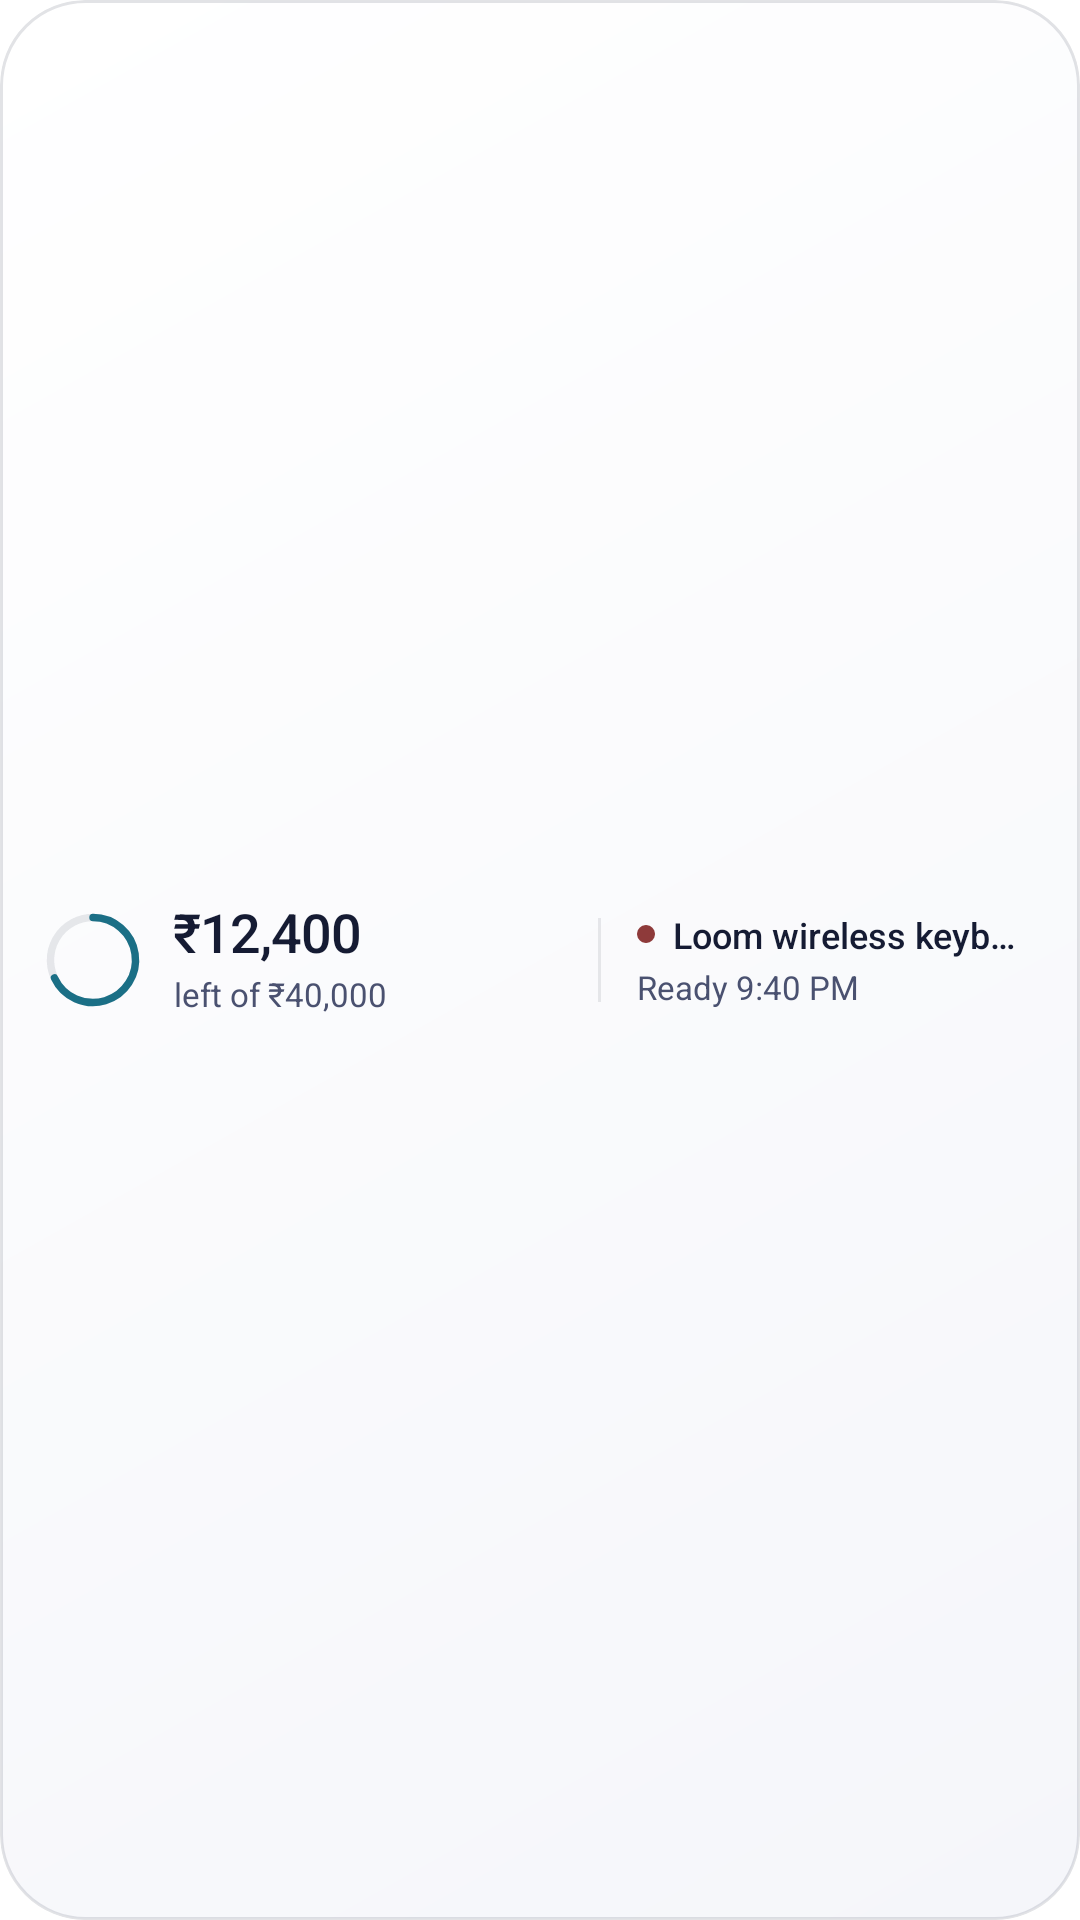

Android layout source for this screen:
<!-- AndroidManifest.xml: fallback theme Theme.MaterialComponents.DayNight.NoActionBar -->
<!-- res/layout/clarion_widget_strip.xml -->
<?xml version="1.0" encoding="utf-8"?>
<LinearLayout xmlns:android="http://schemas.android.com/apk/res/android"
    android:id="@+id/widget_root"
    android:layout_width="match_parent"
    android:layout_height="match_parent"
    android:background="@drawable/widget_background"
    android:clipToOutline="true"
    android:gravity="center_vertical"
    android:orientation="horizontal"
    android:paddingStart="14dp"
    android:paddingEnd="16dp">

    <ImageView
        android:id="@+id/widget_ring"
        android:layout_width="34dp"
        android:layout_height="34dp"
        android:importantForAccessibility="no"
        android:src="@drawable/widget_ring_preview" />

    <LinearLayout
        android:layout_width="0dp"
        android:layout_height="wrap_content"
        android:layout_marginStart="10dp"
        android:layout_weight="1"
        android:orientation="vertical">

        <TextView
            android:id="@+id/widget_budget"
            style="@style/ClarionWidget.Figure"
            android:textSize="18sp" />

        <TextView
            android:id="@+id/widget_caption"
            style="@style/ClarionWidget.Caption"
            android:textSize="11sp" />
    </LinearLayout>

    <FrameLayout
        android:layout_width="1dp"
        android:layout_height="28dp"
        android:layout_marginStart="10dp"
        android:layout_marginEnd="12dp"
        android:background="@color/widget_hairline" />

    <LinearLayout
        android:id="@+id/widget_hold_row"
        android:layout_width="0dp"
        android:layout_height="wrap_content"
        android:layout_weight="1"
        android:orientation="vertical">

        <LinearLayout
            android:layout_width="match_parent"
            android:layout_height="wrap_content"
            android:gravity="center_vertical"
            android:orientation="horizontal">

            <ImageView
                android:id="@+id/widget_hold_dot"
                android:layout_width="6dp"
                android:layout_height="6dp"
                android:importantForAccessibility="no"
                android:src="@drawable/widget_dot_over" />

            <TextView
                android:id="@+id/widget_hold_title"
                style="@style/ClarionWidget.Body"
                android:layout_width="0dp"
                android:layout_marginStart="6dp"
                android:layout_weight="1"
                android:text="@string/widget_preview_hold"
                android:textSize="12sp" />
        </LinearLayout>

        <TextView
            android:id="@+id/widget_hold_time"
            style="@style/ClarionWidget.Caption"
            android:fontFeatureSettings="tnum"
            android:text="@string/widget_preview_ready"
            android:textSize="11sp" />
    </LinearLayout>
</LinearLayout>
<!-- resources referenced by this layout -->
<resources>
  <color name="widget_hairline">#17151B33</color>
  <!-- drawable widget_background (drawable) -->
  <?xml version="1.0" encoding="utf-8"?>
  <shape xmlns:android="http://schemas.android.com/apk/res/android" android:shape="rectangle">
      <corners android:radius="24dp" />
      <gradient
          android:angle="315"
          android:endColor="@color/widget_surface"
          android:startColor="@color/widget_surface_top"
          android:type="linear" />
      <stroke android:width="1dp" android:color="@color/widget_rim" />
  </shape>
  <!-- drawable widget_dot_over (drawable) -->
  <?xml version="1.0" encoding="utf-8"?>
  <shape xmlns:android="http://schemas.android.com/apk/res/android" android:shape="oval">
      <size android:width="6dp" android:height="6dp" />
      <solid android:color="@color/widget_over" />
  </shape>
  <!-- drawable widget_ring_preview (drawable) -->
  <?xml version="1.0" encoding="utf-8"?>
  <vector xmlns:android="http://schemas.android.com/apk/res/android"
      android:width="56dp"
      android:height="56dp"
      android:viewportWidth="48"
      android:viewportHeight="48">
      <path
          android:pathData="M24,4 A20,20 0 1,1 23.99,4"
          android:strokeWidth="3.5"
          android:strokeColor="@color/widget_hairline" />
      <path
          android:pathData="M24,4 A20,20 0 1,1 5.87,32.45"
          android:strokeLineCap="round"
          android:strokeWidth="3.5"
          android:strokeColor="@color/widget_good" />
  </vector>
  <string name="widget_preview_hold" translatable="false">Loom wireless keyboard</string>
  <string name="widget_preview_ready">Ready 9:40 PM</string>
  <style name="ClarionWidget.Body">
          <item name="android:layout_width">match_parent</item>
          <item name="android:layout_height">wrap_content</item>
          <item name="android:fontFamily">sans-serif-medium</item>
          <item name="android:maxLines">1</item>
          <item name="android:ellipsize">end</item>
          <item name="android:textColor">@color/widget_text_primary</item>
          <item name="android:textSize">13sp</item>
      </style>
  <style name="ClarionWidget.Caption">
          <item name="android:layout_width">match_parent</item>
          <item name="android:layout_height">wrap_content</item>
          <item name="android:layout_marginTop">2dp</item>
          <item name="android:maxLines">1</item>
          <item name="android:ellipsize">end</item>
          <item name="android:text">@string/widget_preview_caption</item>
          <item name="android:textColor">@color/widget_text_secondary</item>
          <item name="android:textSize">12sp</item>
      </style>
  <style name="ClarionWidget.Figure">
          <item name="android:layout_width">match_parent</item>
          <item name="android:layout_height">wrap_content</item>
          <item name="android:fontFamily">sans-serif-medium</item>
          <item name="android:fontFeatureSettings">tnum</item>
          <item name="android:letterSpacing">-0.02</item>
          <item name="android:includeFontPadding">false</item>
          <item name="android:maxLines">1</item>
          <item name="android:ellipsize">end</item>
          <item name="android:text">@string/widget_preview_budget</item>
          <item name="android:textColor">@color/widget_text_primary</item>
      </style>
  <color name="widget_surface">#FFF5F6FA</color>
  <color name="widget_surface_top">#FFFFFFFF</color>
  <color name="widget_rim">#1F151B33</color>
  <color name="widget_over">#FF8E3A3A</color>
  <color name="widget_good">#FF1B6F86</color>
  <color name="widget_text_primary">#FF151B33</color>
  <string name="widget_preview_caption">left of ₹40,000</string>
  <color name="widget_text_secondary">#FF4A5170</color>
  <string name="widget_preview_budget" translatable="false">₹12,400</string>
</resources>
